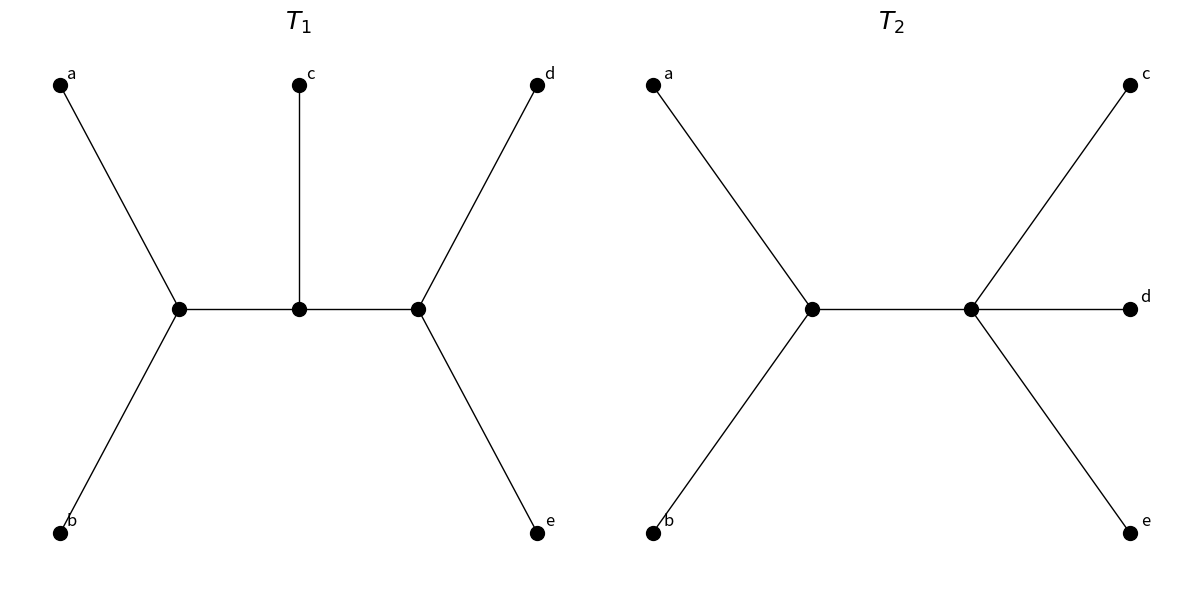

Write Python code to recreate this figure.
import matplotlib.pyplot as plt
import networkx as nx

# --- T 1 ---
G1 = nx.Graph()
G1.add_edges_from([
    ('x', 'a'),
    ('x', 'b'),
    ('x', 'y'),
    ('y', 'c'),
    ('z', 'd'),
    ('z', 'e'),
    ('y', 'z')
])
pos1 = {
    'a': (-2, 1),
    'b': (-2, -1),
    'x': (-1, 0),
    'c': (0, 1),
    'y': (0, 0),
    'z': (1, 0),
    'd': (2, 1),
    'e': (2, -1)
}

# --- T 2 ---
G2 = nx.Graph()
G2.add_edges_from([
    ('x', 'a'),
    ('x', 'b'),
    ('y', 'c'),
    ('y', 'd'),
    ('y', 'e'),
    ('x', 'y')
])
pos2 = {
    'a': (-2, 1),
    'b': (-2, -1),
    'x': (-1, 0),
    'y': (0, 0),
    'c': (1, 1),
    'd': (1, 0),
    'e': (1, -1)
}

# --- Tworzenie subplotów ---
fig, axs = plt.subplots(1, 2, figsize=(12, 6))

# Lewy subplot: G1
nx.draw(G1, pos=pos1, with_labels=False, node_color='black', node_size=100, ax=axs[0])
offset_pos1 = {k: (v[0] + 0.1, v[1] + 0.05) for k, v in pos1.items()}
labels1 = {k: k for k in G1.nodes if k not in ('x', 'y', 'z')}
nx.draw_networkx_labels(G1, pos=offset_pos1, labels=labels1, font_color='black', font_size=12, ax=axs[0])
axs[0].set_title(r"$T_1$", fontsize=18)
axs[0].axis('off')

# Prawy subplot: G2
nx.draw(G2, pos=pos2, with_labels=False, node_color='black', node_size=100, ax=axs[1])
offset_pos2 = {k: (v[0] + 0.1, v[1] + 0.05) for k, v in pos2.items()}
labels2 = {k: k for k in G2.nodes if k not in ('x', 'y')}
nx.draw_networkx_labels(G2, pos=offset_pos2, labels=labels2, font_color='black', font_size=12, ax=axs[1])
axs[1].set_title(r"$T_2$", fontsize=18)
axs[1].axis('off')

plt.tight_layout()
plt.show()
